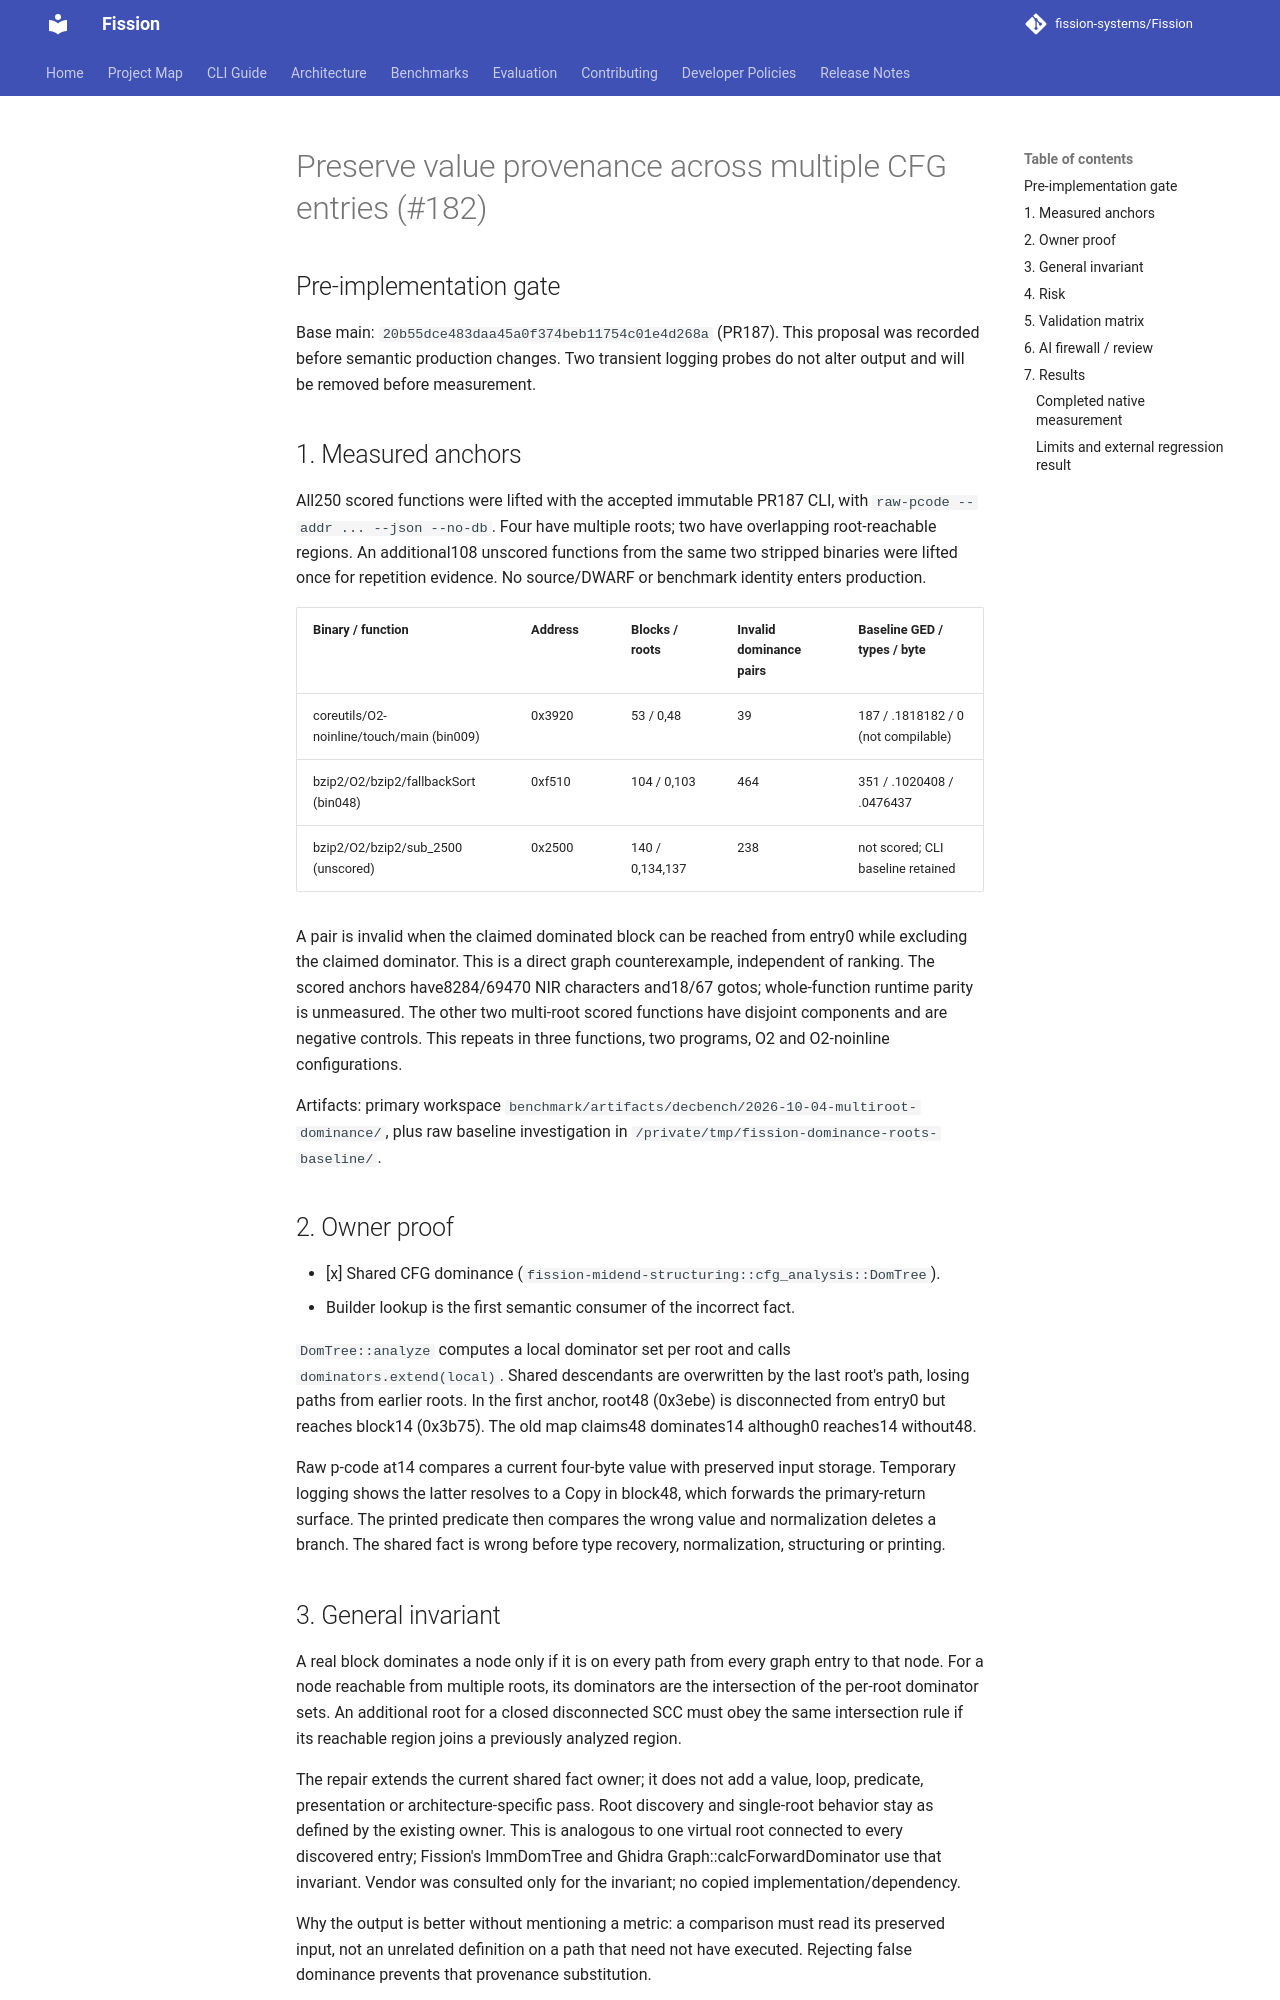

repository: fission-systems/Fission · page: proposals/2026-10-04-multiroot-dominance-lifetimes/index.html · generator: mkdocs

# Preserve value provenance across multiple CFG entries (#182)

## Pre-implementation gate

Base main: `20b55dce483daa45a0f374beb11754c01e4d268a` (PR187).
This proposal was recorded before semantic production changes. Two transient
logging probes do not alter output and will be removed before measurement.

## 1. Measured anchors

All250 scored functions were lifted with the accepted immutable PR187 CLI,
with `raw-pcode --addr ... --json --no-db`. Four have multiple roots; two
have overlapping root-reachable regions. An additional108 unscored functions
from the same two stripped binaries were lifted once for repetition evidence.
No source/DWARF or benchmark identity enters production.

| Binary / function | Address | Blocks / roots | Invalid dominance pairs | Baseline GED / types / byte |
| --- | --- | --- | --- | --- |
| coreutils/O2-noinline/touch/main (bin009) | 0x3920 | 53 / 0,48 | 39 | 187 / .1818182 / 0 (not compilable) |
| bzip2/O2/bzip2/fallbackSort (bin048) | 0xf510 | 104 / 0,103 | 464 | 351 / .1020408 / .0476437 |
| bzip2/O2/bzip2/sub_2500 (unscored) | 0x2500 | 140 / 0,134,137 | 238 | not scored; CLI baseline retained |

A pair is invalid when the claimed dominated block can be reached from
entry0 while excluding the claimed dominator. This is a direct graph
counterexample, independent of ranking. The scored anchors have8284/69470
NIR characters and18/67 gotos; whole-function runtime parity is unmeasured.
The other two multi-root scored functions have disjoint components and are
negative controls. This repeats in three functions, two programs, O2 and
O2-noinline configurations.

Artifacts: primary workspace
`benchmark/artifacts/decbench/2026-10-04-multiroot-dominance/`, plus raw
baseline investigation in `/private/tmp/fission-dominance-roots-baseline/`.

## 2. Owner proof

- [x] Shared CFG dominance (`fission-midend-structuring::cfg_analysis::DomTree`).
- Builder lookup is the first semantic consumer of the incorrect fact.

`DomTree::analyze` computes a local dominator set per root and calls
`dominators.extend(local)`. Shared descendants are overwritten by the last
root's path, losing paths from earlier roots. In the first anchor, root48
(0x3ebe) is disconnected from entry0 but reaches block14 (0x3b75). The old
map claims48 dominates14 although0 reaches14 without48.

Raw p-code at14 compares a current four-byte value with preserved input
storage. Temporary logging shows the latter resolves to a Copy in block48,
which forwards the primary-return surface. The printed predicate then compares
the wrong value and normalization deletes a branch. The shared fact is wrong
before type recovery, normalization, structuring or printing.

## 3. General invariant

A real block dominates a node only if it is on every path from every graph
entry to that node. For a node reachable from multiple roots, its dominators
are the intersection of the per-root dominator sets. An additional root for
a closed disconnected SCC must obey the same intersection rule if its
reachable region joins a previously analyzed region.

The repair extends the current shared fact owner; it does not add a value,
loop, predicate, presentation or architecture-specific pass. Root discovery
and single-root behavior stay as defined by the existing owner. This is
analogous to one virtual root connected to every discovered entry; Fission's
ImmDomTree and Ghidra Graph::calcForwardDominator use that invariant. Vendor
was consulted only for the invariant; no copied implementation/dependency.

Why the output is better without mentioning a metric: a comparison must read
its preserved input, not an unrelated definition on a path that need not have
executed. Rejecting false dominance prevents that provenance substitution.

- [x] No ISA/CC/function/address/compiler guards.
- [x] No new owner-to-owner dependency, pass or telemetry.
- [x] Shared CFG substrate repair, not printer/predicate workaround.
